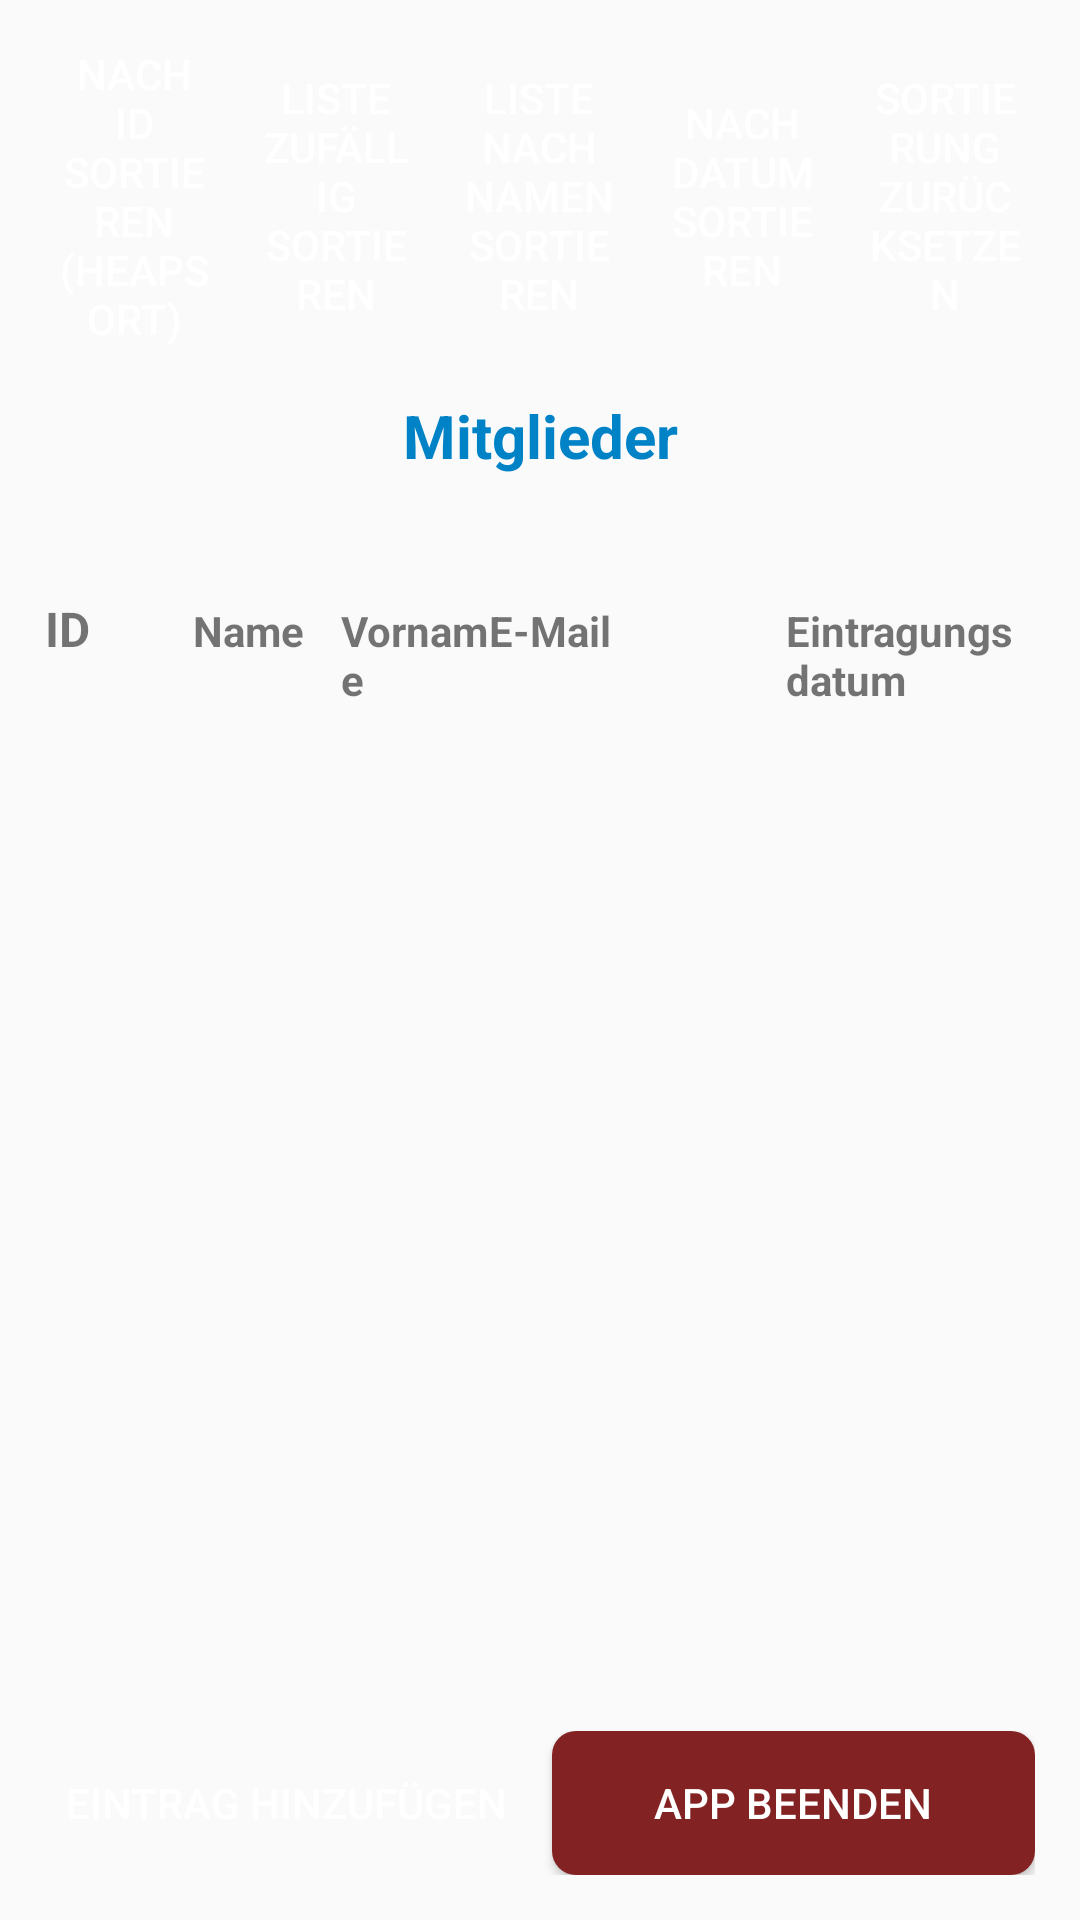

Android layout source for this screen:
<!-- AndroidManifest.xml: application theme AppTheme -->
<!-- res/layout/activity_main.xml -->
<LinearLayout xmlns:android="http://schemas.android.com/apk/res/android"
    xmlns:tools="http://schemas.android.com/tools"
    android:id="@+id/linearLayout"
    android:layout_width="match_parent"
    android:layout_height="match_parent"
    android:orientation="vertical"
    android:padding="15dp"
    tools:context=".MainActivity">

    <LinearLayout
        android:layout_width="match_parent"
        android:layout_height="wrap_content"
        android:orientation="horizontal">

        <Button
            style="@style/ButtonStyle"
            android:id="@+id/btnHeapsort"
            android:layout_width="0dp"
            android:layout_height="match_parent"
            android:layout_marginEnd="8dp"
            android:paddingStart="4dp"
            android:paddingEnd="4dp"
            android:layout_weight="1"
            android:text="Nach ID sortieren (Heapsort)" />

        <Button
            style="@style/ButtonStyle"
            android:id="@+id/btnSortRandom"
            android:layout_width="0dp"
            android:layout_height="match_parent"
            android:layout_marginEnd="8dp"
            android:paddingStart="4dp"
            android:paddingEnd="4dp"
            android:layout_weight="1"
            android:text="Liste zufällig sortieren" />

        <Button
            style="@style/ButtonStyle"
            android:id="@+id/btnSortName"
            android:layout_width="0dp"
            android:layout_height="match_parent"
            android:layout_marginEnd="8dp"
            android:paddingStart="4dp"
            android:paddingEnd="4dp"
            android:layout_weight="1"
            android:text="Liste nach Namen sortieren" />

        <Button
            style="@style/ButtonStyle"
            android:id="@+id/btnSortByTimestamp"
            android:layout_width="0dp"
            android:layout_height="match_parent"
            android:layout_marginEnd="8dp"
            android:paddingStart="4dp"
            android:paddingEnd="4dp"
            android:layout_weight="1"
            android:text="Nach Datum sortieren" />

        <Button
            style="@style/ButtonStyle"
            android:id="@+id/btnResetSort"
            android:layout_width="0dp"
            android:layout_height="match_parent"
            android:paddingStart="4dp"
            android:paddingEnd="4dp"
            android:layout_weight="1"
            android:text="Sortierung zurücksetzen" />
    </LinearLayout>

    <TextView
        android:id="@+id/tvTitle"
        android:layout_width="match_parent"
        android:layout_height="wrap_content"
        android:gravity="center"
        android:paddingTop="16dp"
        android:paddingBottom="4dp"
        android:text="Mitglieder"
        android:textSize="20sp"
        android:textStyle="bold"
        android:textColor="@color/colorPrimary" />

    <TextView
        android:id="@+id/tvRowCount"
        android:layout_width="match_parent"
        android:layout_height="wrap_content"
        android:gravity="center"
        android:paddingTop="4dp"
        android:paddingBottom="8dp"
        android:text="" />

    <TableLayout
        android:layout_width="match_parent"
        android:layout_height="wrap_content"
        android:layout_marginTop="5dp"
        android:layout_marginBottom="5dp">

        <TableRow>

            <TextView
                android:layout_width="0dp"
                android:layout_height="wrap_content"
                android:layout_weight="15"
                android:padding="0dip"
                android:text="ID"
                android:textStyle="bold"
                android:gravity="start"
                android:textSize="16sp"/>

            <TextView
                android:layout_width="0dp"
                android:layout_height="wrap_content"
                android:layout_weight="15"
                android:padding="0dip"
                android:text="Name"
                android:textStyle="bold"
                android:gravity="start" />

            <TextView
                android:layout_width="0dp"
                android:layout_height="wrap_content"
                android:layout_weight="15"
                android:padding="0dip"
                android:text="Vorname"
                android:textStyle="bold"
                android:gravity="start" />

            <TextView
                android:layout_width="0dp"
                android:layout_height="wrap_content"
                android:layout_weight="30"
                android:padding="0dip"
                android:text="E-Mail"
                android:textStyle="bold"
                android:gravity="start" />

            <TextView
                android:layout_width="0dp"
                android:layout_height="wrap_content"
                android:layout_weight="25"
                android:padding="0dip"
                android:text="Eintragungsdatum"
                android:textStyle="bold"
                android:gravity="start" />
        </TableRow>
    </TableLayout>

    <ScrollView
        android:layout_width="match_parent"
        android:layout_height="0dp"
        android:layout_weight="100"
        android:layout_marginBottom="15dp">

        <TableLayout
            android:id="@+id/tableLayout"
            android:layout_width="match_parent"
            android:layout_height="wrap_content"
            android:showDividers="middle"
            android:divider="?android:attr/dividerHorizontal"
            android:layout_marginBottom="5dp">
        </TableLayout>
    </ScrollView>

    <LinearLayout
        android:layout_width="match_parent"
        android:layout_height="wrap_content"
        android:orientation="horizontal">

        <Button
            style="@style/ButtonStyleAddEntry"
            android:id="@+id/btnAddEntry"
            android:layout_width="0dp"
            android:layout_height="match_parent"
            android:layout_weight="1"
            android:layout_marginEnd="8dp"
            android:text="Eintrag hinzufügen" />

        <Button
            style="@style/ButtonStyleCloseApp"
            android:id="@+id/btnCloseApp"
            android:layout_width="0dp"
            android:layout_height="match_parent"
            android:layout_weight="1"
            android:text="App beenden" />
    </LinearLayout>

</LinearLayout>
<!-- resources referenced by this layout -->
<resources>
  <color name="colorPrimary">#0082C7</color>
  <style name="ButtonStyle">
          <item name="android:layout_width">0dp</item>
          <item name="android:layout_height">wrap_content</item>
          <item name="android:layout_weight">1</item>
          <item name="android:textColor">@android:color/white</item>
          <item name="android:gravity">center</item>
          <item name="android:background">@drawable/rounded_button_background</item>
      </style>
  <style name="ButtonStyleAddEntry">
          <item name="android:layout_width">0dp</item>
          <item name="android:layout_height">wrap_content</item>
          <item name="android:layout_weight">1</item>
          <item name="android:textColor">@android:color/white</item>
          <item name="android:gravity">center</item>
          <item name="android:background">@drawable/rounded_button_background</item>
      </style>
  <style name="ButtonStyleCloseApp">
          <item name="android:layout_width">0dp</item>
          <item name="android:layout_height">wrap_content</item>
          <item name="android:layout_weight">1</item>
          <item name="android:textColor">@android:color/white</item>
          <item name="android:gravity">center</item>
          <item name="android:background">@drawable/rounded_buttoncloseapp_background</item>
      </style>
  <style name="AppTheme" parent="Theme.AppCompat.Light.DarkActionBar">
      
  
      <item name="colorPrimary">@color/colorPrimary</item>
      <item name="colorPrimaryDark">@color/colorPrimaryAccent</item>
      <item name="colorAccent">@color/colorHighlight</item>
  </style>
  <!-- drawable rounded_buttoncloseapp_background (drawable) -->
  <shape xmlns:android="http://schemas.android.com/apk/res/android">
      <solid android:color="@color/colorHighlight" />
      <corners android:radius="8dp" />
  </shape>
  <color name="colorPrimaryAccent">#004e77</color>
  <color name="colorHighlight">#832222</color>
</resources>
